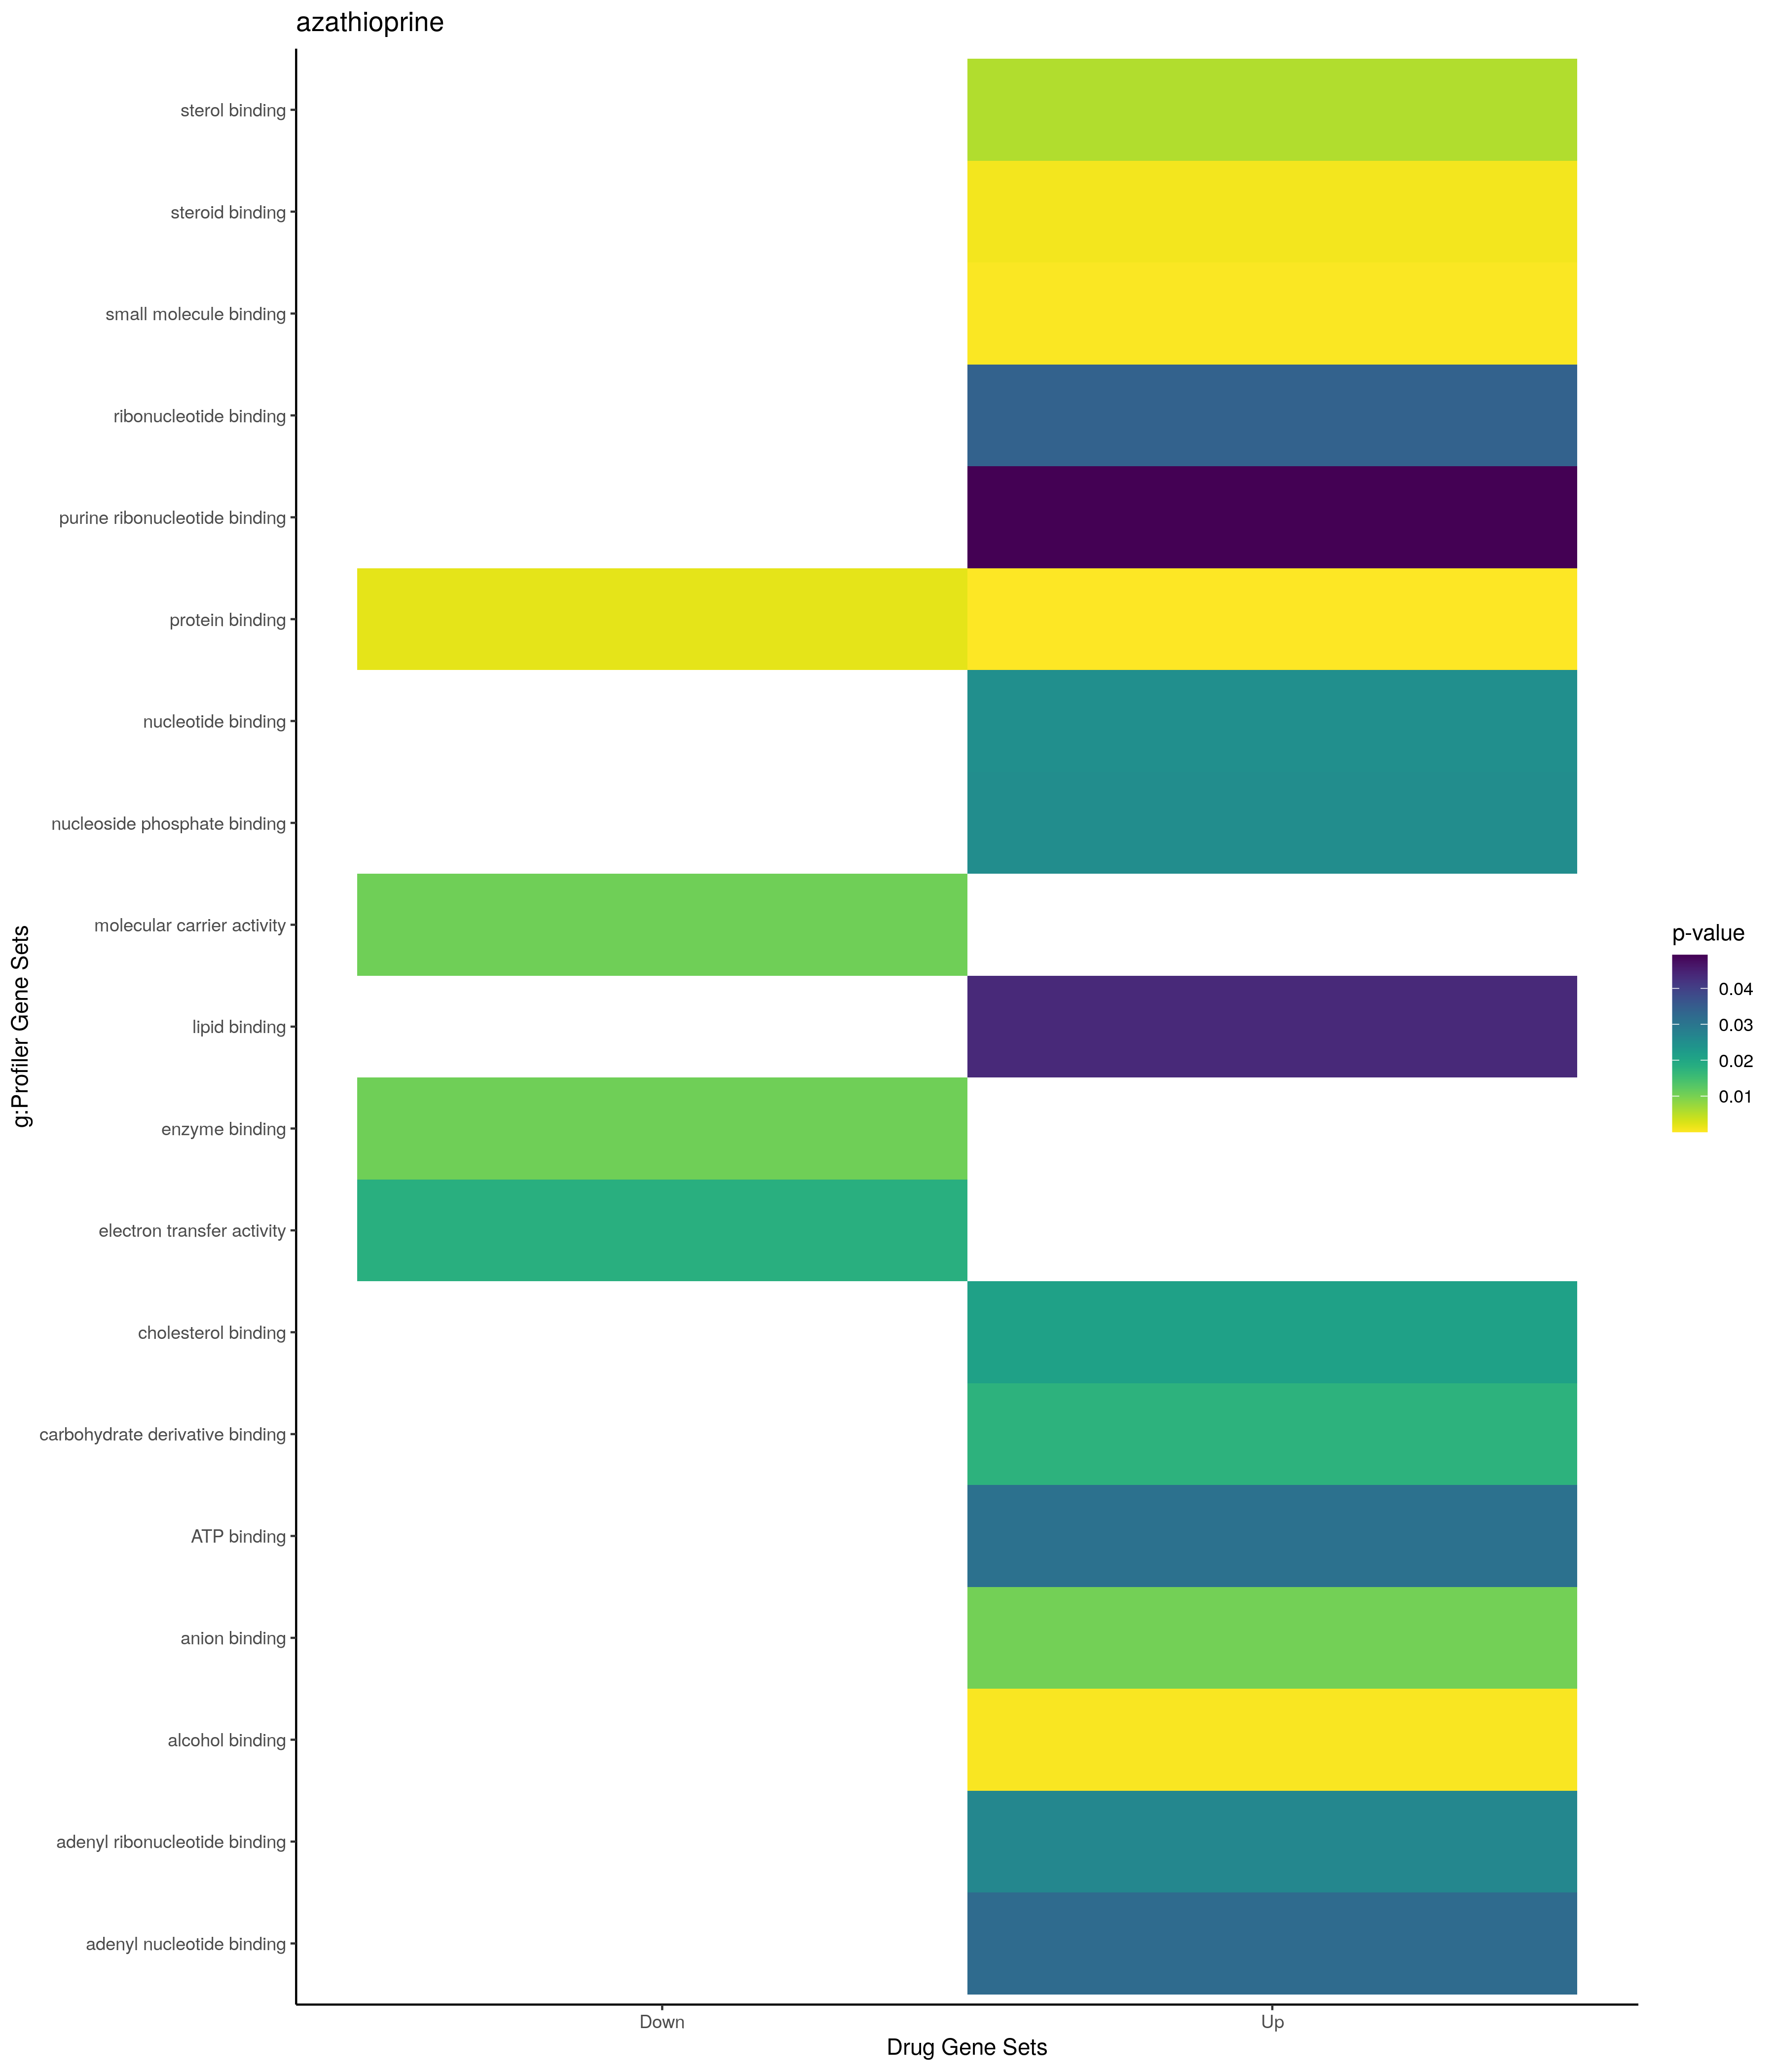

The data file committed next to this chart (first rows):
; query; significant; p_value; term_size; query_size; intersection_size; precision; recall; term_id; source; term_name; effective_domain_size; source_order; set
1; query_1; TRUE; 0,000180151547117089; 2345; 395; 80; 0,20253164556962; 0,0341151385927505; GO:0050790; GO:BP; regulation of catalytic activity; 21100; 15322; Up
2; query_1; TRUE; 0,00022077149392359; 1170; 403; 50; 0,124069478908189; 0,0427350427350427; GO:0043085; GO:BP; positive regulation of catalytic activit…; 21100; 12129; Up
3; query_1; TRUE; 0,000653856067443082; 6004; 511; 198; 0,38747553816047; 0,0329780146568954; GO:0031323; GO:BP; regulation of cellular metabolic process; 21100; 8255; Up
4; query_1; TRUE; 0,000845600103899321; 1556; 422; 61; 0,144549763033175; 0,0392030848329049; GO:0044093; GO:BP; positive regulation of molecular functio…; 21100; 12634; Up
5; query_1; TRUE; 0,00176945587054399; 4768; 519; 165; 0,317919075144509; 0,0346057046979866; GO:0007275; GO:BP; multicellular organism development; 21100; 3166; Up
6; query_1; TRUE; 0,00183450190183752; 6317; 252; 112; 0,444444444444444; 0,0177299350957733; GO:0032502; GO:BP; developmental process; 21100; 8804; Up
7; query_1; TRUE; 0,00202117420473986; 5754; 248; 103; 0,415322580645161; 0,0179005908932916; GO:0048856; GO:BP; anatomical structure development; 21100; 15146; Up
8; query_1; TRUE; 0,00250305780363933; 2506; 511; 98; 0,191780821917808; 0,0391061452513966; GO:0031324; GO:BP; negative regulation of cellular metaboli…; 21100; 8256; Up
9; query_1; TRUE; 0,0026659666382712; 5812; 511; 190; 0,371819960861057; 0,0326909841706814; GO:0080090; GO:BP; regulation of primary metabolic process; 21100; 20855; Up
10; query_1; TRUE; 0,00642270888470645; 8; 293; 4; 0,0136518771331058; 0,5; GO:0045843; GO:BP; negative regulation of striated muscle t…; 21100; 13559; Up
11; query_1; TRUE; 0,00688091911648886; 3513; 519; 127; 0,244701348747592; 0,0361514375177911; GO:0048513; GO:BP; animal organ development; 21100; 14835; Up
12; query_1; TRUE; 0,00717139333891264; 4856; 506; 161; 0,318181818181818; 0,0331548599670511; GO:0048523; GO:BP; negative regulation of cellular process; 21100; 14845; Up
13; query_1; TRUE; 0,0114343903822764; 9; 293; 4; 0,0136518771331058; 0,444444444444444; GO:0048635; GO:BP; negative regulation of muscle organ deve…; 21100; 14937; Up
14; query_1; TRUE; 0,011446194969486; 26; 364; 6; 0,0164835164835165; 0,230769230769231; GO:0046835; GO:BP; carbohydrate phosphorylation; 21100; 14392; Up
15; query_1; TRUE; 0,012252896498691; 3050; 372; 86; 0,231182795698925; 0,0281967213114754; GO:0065009; GO:BP; regulation of molecular function; 21100; 18614; Up
16; query_1; TRUE; 0,0147685909336681; 4313; 519; 148; 0,285163776493256; 0,0343148620449803; GO:0048731; GO:BP; system development; 21100; 15031; Up
17; query_1; TRUE; 0,0235245517187037; 5654; 511; 181; 0,354207436399217; 0,0320127343473647; GO:0051171; GO:BP; regulation of nitrogen compound metaboli…; 21100; 15640; Up
18; query_1; TRUE; 0,0236185686694526; 1527; 248; 38; 0,153225806451613; 0,0248853962017027; GO:0031399; GO:BP; regulation of protein modification proce…; 21100; 8297; Up
19; query_1; TRUE; 0,0236635415783373; 1691; 515; 70; 0,135922330097087; 0,0413956238911886; GO:1902531; GO:BP; regulation of intracellular signal trans…; 21100; 25711; Up
20; query_1; TRUE; 0,026964274104488; 1312; 506; 57; 0,112648221343874; 0,0434451219512195; GO:0080134; GO:BP; regulation of response to stress; 21100; 20874; Up
21; query_1; TRUE; 0,0282307312016587; 18; 365; 5; 0,0136986301369863; 0,277777777777778; GO:0016202; GO:BP; regulation of striated muscle tissue dev…; 21100; 5748; Up
22; query_1; TRUE; 0,0297452984130571; 3874; 400; 108; 0,27; 0,02787816210635; GO:0006996; GO:BP; organelle organization; 21100; 2920; Up
23; query_1; TRUE; 0,0308185693638292; 941; 511; 45; 0,0880626223091976; 0,0478214665249734; GO:0000122; GO:BP; negative regulation of transcription by …; 21100; 64; Up
24; query_1; TRUE; 0,0310933891578251; 2629; 439; 86; 0,195899772209567; 0,0327120578166603; GO:0035556; GO:BP; intracellular signal transduction; 21100; 10463; Up
25; query_1; TRUE; 0,0434637146246033; 12; 293; 4; 0,0136518771331058; 0,333333333333333; GO:1901862; GO:BP; negative regulation of muscle tissue dev…; 21100; 25126; Up
26; query_1; TRUE; 0,0496217474903276; 6436; 307; 128; 0,416938110749186; 0,0198881292728403; GO:0051179; GO:BP; localization; 21100; 15648; Up
27; query_1; TRUE; 1,19859516705937e-05; 12241; 316; 225; 0,712025316455696; 0,018380851237644; GO:0005737; GO:CC; cytoplasm; 21698; 384; Up
28; query_1; TRUE; 2,97631117222134e-05; 1838; 516; 80; 0,155038759689922; 0,043525571273123; GO:0005694; GO:CC; chromosome; 21698; 347; Up
29; query_1; TRUE; 8,43973848645635e-05; 5420; 449; 160; 0,356347438752784; 0,029520295202952; GO:0005829; GO:CC; cytosol; 21698; 469; Up
30; query_1; TRUE; 9,90646717552132e-05; 1268; 516; 60; 0,116279069767442; 0,0473186119873817; GO:0000785; GO:CC; chromatin; 21698; 106; Up
31; query_1; TRUE; 0,00281696919455658; 4707; 298; 97; 0,325503355704698; 0,0206076056936478; GO:0012505; GO:CC; endomembrane system; 21698; 816; Up
32; query_1; TRUE; 0,0187537312422364; 4215; 519; 137; 0,263969171483622; 0,032502965599051; GO:0005654; GO:CC; nucleoplasm; 21698; 311; Up
33; query_1; TRUE; 0,0220864755644871; 92; 51; 4; 0,0784313725490196; 0,0434782608695652; GO:0045171; GO:CC; intercellular bridge; 21698; 2437; Up
34; query_1; TRUE; 0,0223858118308229; 2463; 307; 58; 0,188925081433225; 0,0235485180673975; GO:0031410; GO:CC; cytoplasmic vesicle; 21698; 1320; Up
35; query_1; TRUE; 0,0228965269417511; 2465; 307; 58; 0,188925081433225; 0,0235294117647059; GO:0097708; GO:CC; intracellular vesicle; 21698; 3493; Up
36; query_1; TRUE; 0,0394602709086762; 2015; 298; 48; 0,161073825503356; 0,0238213399503722; GO:0005783; GO:CC; endoplasmic reticulum; 21698; 426; Up
37; query_1; TRUE; 5,25723843002229e-07; 14833; 502; 425; 0,846613545816733; 0,0286523292658262; GO:0005515; GO:MF; protein binding; 20183; 1879; Up
38; query_1; TRUE; 0,000235263418787387; 2519; 369; 80; 0,21680216802168; 0,0317586343787217; GO:0036094; GO:MF; small molecule binding; 20183; 6382; Up
39; query_1; TRUE; 0,00033329822743086; 89; 291; 10; 0,0343642611683849; 0,112359550561798; GO:0043178; GO:MF; alcohol binding; 20183; 6770; Up
40; query_1; TRUE; 0,000844701594376444; 100; 286; 10; 0,034965034965035; 0,1; GO:0005496; GO:MF; steroid binding; 20183; 1865; Up
41; query_1; TRUE; 0,00569614421477873; 60; 256; 7; 0,02734375; 0,116666666666667; GO:0032934; GO:MF; sterol binding; 20183; 5431; Up
42; query_1; TRUE; 0,0104432002736018; 2422; 369; 72; 0,195121951219512; 0,0297274979355904; GO:0043168; GO:MF; anion binding; 20183; 6765; Up
43; query_1; TRUE; 0,0176099410851943; 2292; 458; 81; 0,176855895196507; 0,0353403141361257; GO:0097367; GO:MF; carbohydrate derivative binding; 20183; 10311; Up
44; query_1; TRUE; 0,0210206142124083; 50; 256; 6; 0,0234375; 0,12; GO:0015485; GO:MF; cholesterol binding; 20183; 3249; Up
45; query_1; TRUE; 0,0249751547178865; 2176; 369; 65; 0,176151761517615; 0,0298713235294118; GO:0000166; GO:MF; nucleotide binding; 20183; 35; Up
46; query_1; TRUE; 0,0253242158014115; 2177; 369; 65; 0,176151761517615; 0,0298576022048691; GO:1901265; GO:MF; nucleoside phosphate binding; 20183; 11989; Up
47; query_1; TRUE; 0,0265701773013987; 1566; 440; 58; 0,131818181818182; 0,037037037037037; GO:0032559; GO:MF; adenyl ribonucleotide binding; 20183; 5405; Up
48; query_1; TRUE; 0,0309067901411758; 1503; 440; 56; 0,127272727272727; 0,0372588157019295; GO:0005524; GO:MF; ATP binding; 20183; 1888; Up
49; query_1; TRUE; 0,0322531021504666; 1577; 440; 58; 0,131818181818182; 0,0367786937222574; GO:0030554; GO:MF; adenyl nucleotide binding; 20183; 4877; Up
50; query_1; TRUE; 0,0340441200606273; 1936; 377; 60; 0,159151193633952; 0,0309917355371901; GO:0032553; GO:MF; ribonucleotide binding; 20183; 5399; Up
51; query_1; TRUE; 0,0436983372423764; 793; 306; 27; 0,0882352941176471; 0,0340479192938209; GO:0008289; GO:MF; lipid binding; 20183; 2080; Up
52; query_1; TRUE; 0,0493089968824409; 1919; 377; 59; 0,156498673740053; 0,030745179781136; GO:0032555; GO:MF; purine ribonucleotide binding; 20183; 5401; Up
53; query_1; TRUE; 4,08909875856571e-09; 14381; 328; 289; 0,88109756097561; 0,0200959599471525; TF:M09636_1; TF; Factor: MAZ; motif: GGGMGGGGSSGGGGGGGGGG…; 19958; 4985; Up
54; query_1; TRUE; 3,48295861207928e-08; 5093; 430; 173; 0,402325581395349; 0,0339681916355782; TF:M12173_1; TF; Factor: GKLF; motif: NNCCMCRCCCN; match …; 19958; 4577; Up
55; query_1; TRUE; 3,18083798124343e-07; 10212; 267; 188; 0,704119850187266; 0,018409714061888; TF:M04148; TF; Factor: TFAP2A; motif: NGCCCYNNGGGCN; 19958; 8550; Up
56; query_1; TRUE; 3,47752928569037e-07; 6440; 515; 235; 0,456310679611651; 0,0364906832298137; TF:M07041_1; TF; Factor: HDAC1; motif: KGCARGGTC; match c…; 19958; 3311; Up
57; query_1; TRUE; 4,17573233956181e-07; 10869; 519; 353; 0,680154142581888; 0,0324776888398197; TF:M12694; TF; Factor: ZFP14; motif: SCNNYCCNGNNSCTSCNC; 19958; 9234; Up
58; query_1; TRUE; 4,97167140617934e-07; 12977; 314; 255; 0,812101910828026; 0,019650150265855; TF:M08441_1; TF; Factor: AP-2gamma:Elk-1; motif: NGCCKNRG…; 19958; 8581; Up
59; query_1; TRUE; 6,73327751636214e-07; 13892; 330; 279; 0,845454545454545; 0,0200835012957098; TF:M07039_1; TF; Factor: ETF; motif: CCCCGCCCCYN; match c…; 19958; 2163; Up
60; query_1; TRUE; 7,5374172070773e-07; 11146; 257; 192; 0,747081712062257; 0,0172259106405886; TF:M12354; TF; Factor: ZNF37A; motif: CCYYGGCTCCNTSCCMN; 19958; 10086; Up
... 346 more rows
